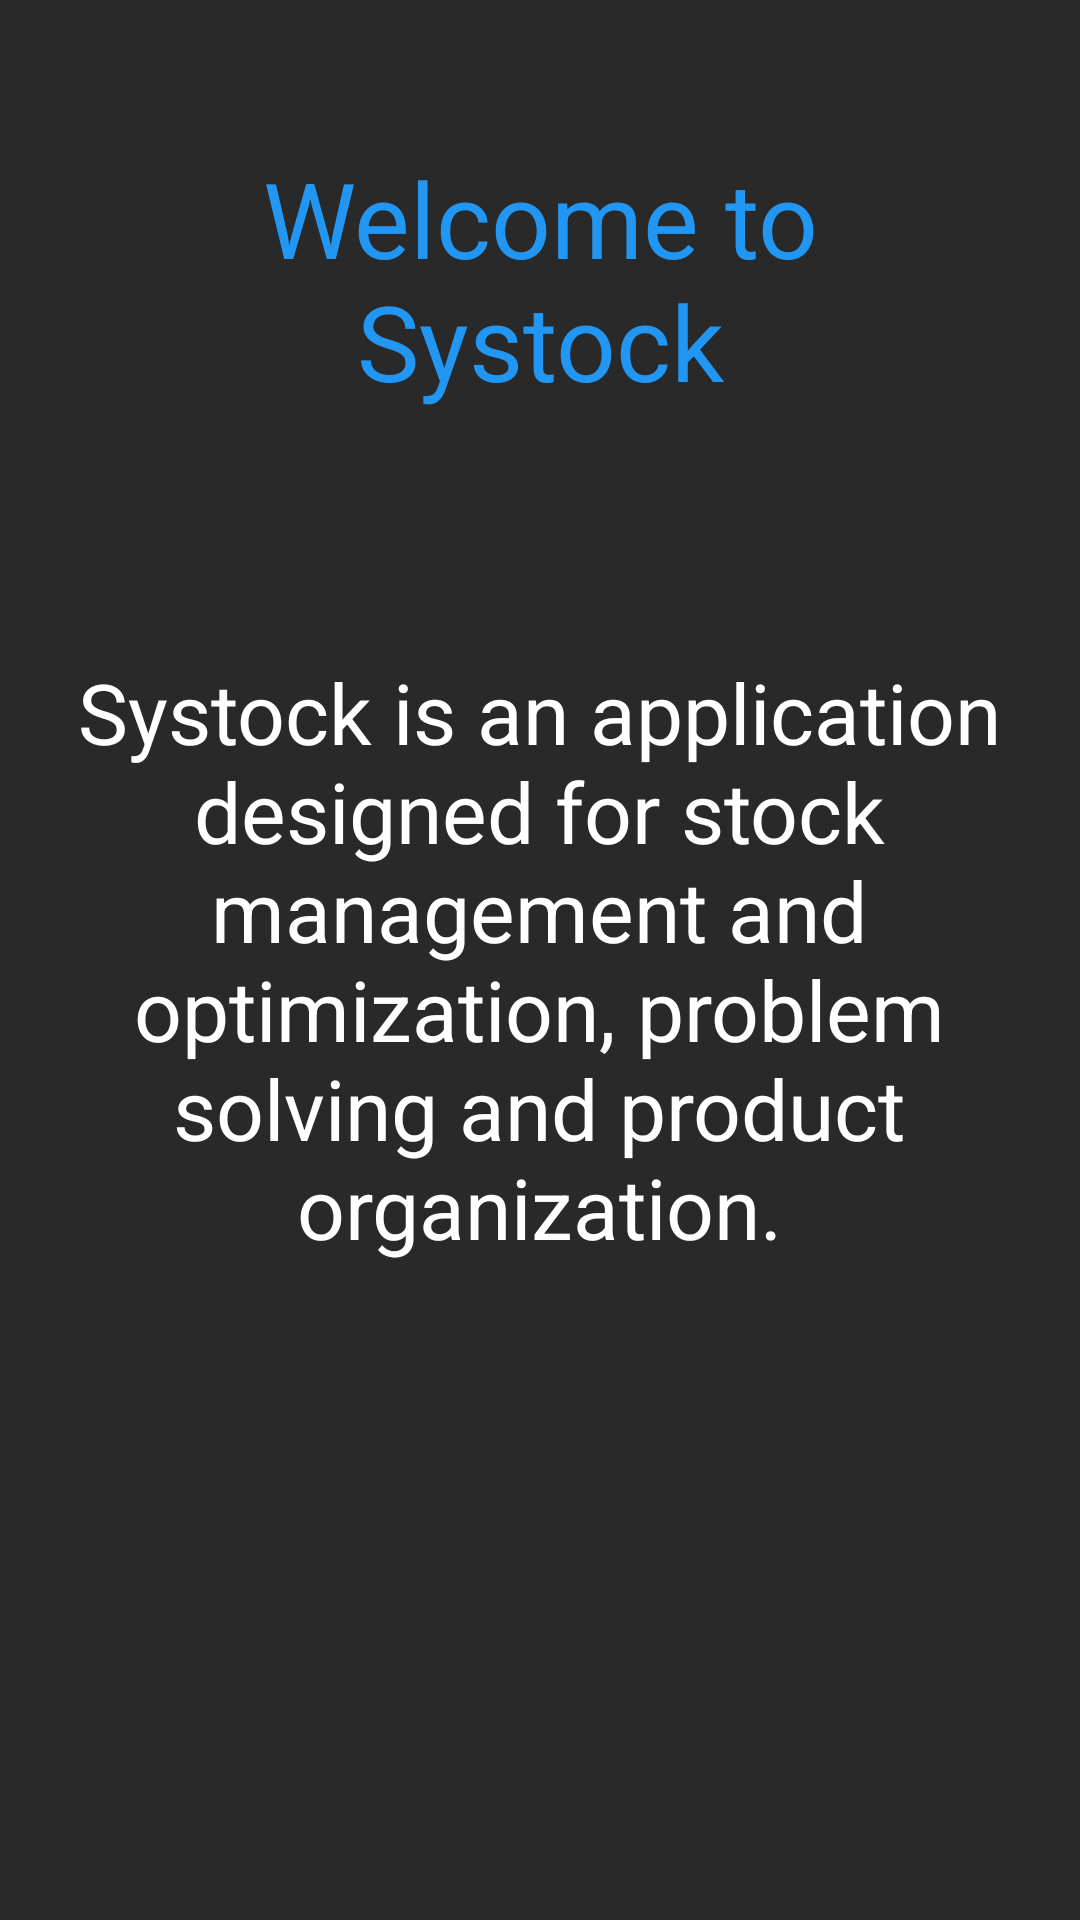

Reconstruct the res/layout file that produces this screen, plus the resources it refers to.
<!-- AndroidManifest.xml: application theme AppTheme -->
<!-- res/layout/fragment_tutorial_1.xml -->
<?xml version="1.0" encoding="utf-8"?>
<ScrollView
    xmlns:android="http://schemas.android.com/apk/res/android"
    xmlns:app="http://schemas.android.com/apk/res-auto"
    xmlns:tools="http://schemas.android.com/tools"
    android:gravity="center"
    android:background="@color/darkgray"
    android:layout_width="match_parent"
    android:fillViewport="true"
    android:layout_height="match_parent">

    <androidx.constraintlayout.widget.ConstraintLayout
        android:layout_width="match_parent"
        android:layout_height="match_parent">

        <TextView
            android:id="@+id/textView26"
            android:layout_width="265dp"
            android:layout_height="160dp"
            android:layout_weight="1"
            android:gravity="center"
            android:text="@string/tutorial_1_title"
            android:textColor="@color/maincolor"
            android:textSize="35dp"
            app:layout_constraintBottom_toBottomOf="parent"
            app:layout_constraintEnd_toEndOf="parent"
            app:layout_constraintStart_toStartOf="parent"
            app:layout_constraintTop_toTopOf="parent"
            app:layout_constraintVertical_bias="0.028" />

        <TextView
            android:id="@+id/textView27"
            android:layout_width="320dp"
            android:layout_height="382dp"
            android:gravity="center"
            android:text="@string/tutorial_1"
            android:textColor="#FFFFFF"
            android:textSize="28sp"
            app:layout_constraintBottom_toBottomOf="parent"
            app:layout_constraintEnd_toEndOf="parent"
            app:layout_constraintHorizontal_bias="0.495"
            app:layout_constraintStart_toStartOf="parent"
            app:layout_constraintTop_toTopOf="parent" />

    </androidx.constraintlayout.widget.ConstraintLayout>

    </ScrollView>
<!-- resources referenced by this layout -->
<resources>
  <color name="darkgray">#FF292929</color>
  <color name="maincolor">#2196F3</color>
  <string name="tutorial_1">
          Systock is an application designed for stock management and optimization, problem solving and
          product organization.
      </string>
  <string name="tutorial_1_title">
          Welcome to Systock
      </string>
  <style name="AppTheme" parent="Theme.AppCompat.Light.DarkActionBar">
          
          <item name="colorPrimary">#201F1F</item>
          <item name="colorPrimaryDark">#1e1e1e</item>
          <item name="colorAccent">@color/colorAccent</item>
      </style>
  <color name="colorAccent">#D81B60</color>
</resources>
